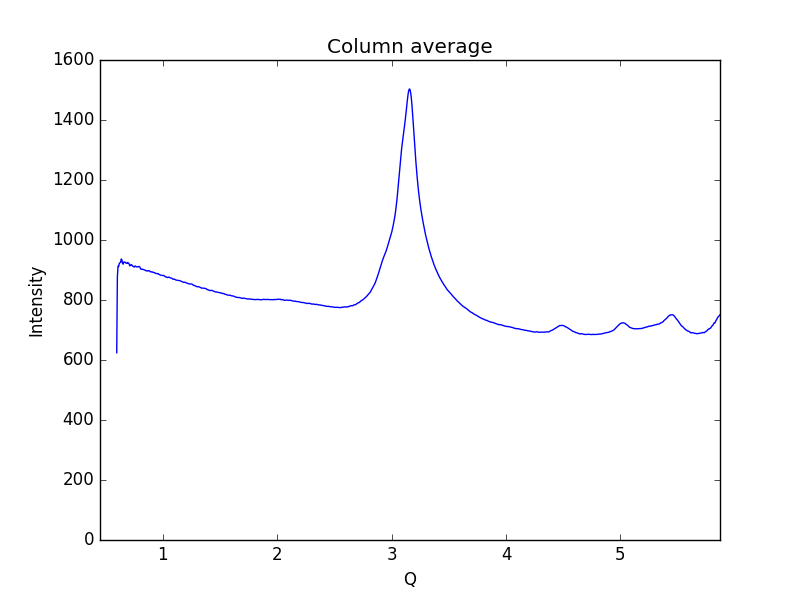

The file beside this chart, header and first rows:
0.59621693822088684, 624.172
0.6019, 876.7
0.6075, 912.7
0.6132, 911.5
0.6189, 922.1
0.6245, 924.4
0.6302, 925.4
0.6358, 936.6
0.6415, 933.6
0.6472, 921.7
0.6528, 919.5
0.6585, 926.7
0.6641, 926.4
0.6698, 926
0.6755, 923.1
0.6811, 923.1
0.6868, 922.2
0.6924, 925
0.6981, 923.3
0.7038, 921.1
0.7094, 914.1
0.7151, 914.4
0.7207, 917.8
0.7264, 917.5
0.7321, 914.8
0.7377, 912.2
0.7434, 911
0.749, 909.9
0.7547, 913.2
0.7603, 913
0.766, 910.7
0.7717, 910.4
0.7773, 910.7
0.783, 910.6
0.7886, 911.7
0.7943, 911.1
0.8, 908.9
0.8056, 903
0.8113, 902.8
0.8169, 901.9
0.8226, 902.5
0.8283, 901.8
0.8339, 901.1
0.8396, 900.2
0.8452, 899.1
0.8509, 897.7
0.8566, 897
0.8622, 897.7
0.8679, 896.4
0.8735, 897.6
0.8792, 897.7
0.8849, 896.3
0.8905, 893.9
0.8962, 893.5
0.9018, 894.1
0.9075, 893.6
0.9132, 891.9
0.9188, 891.6
0.9245, 891.8
0.9301, 890
0.9358, 889
... 939 more rows
